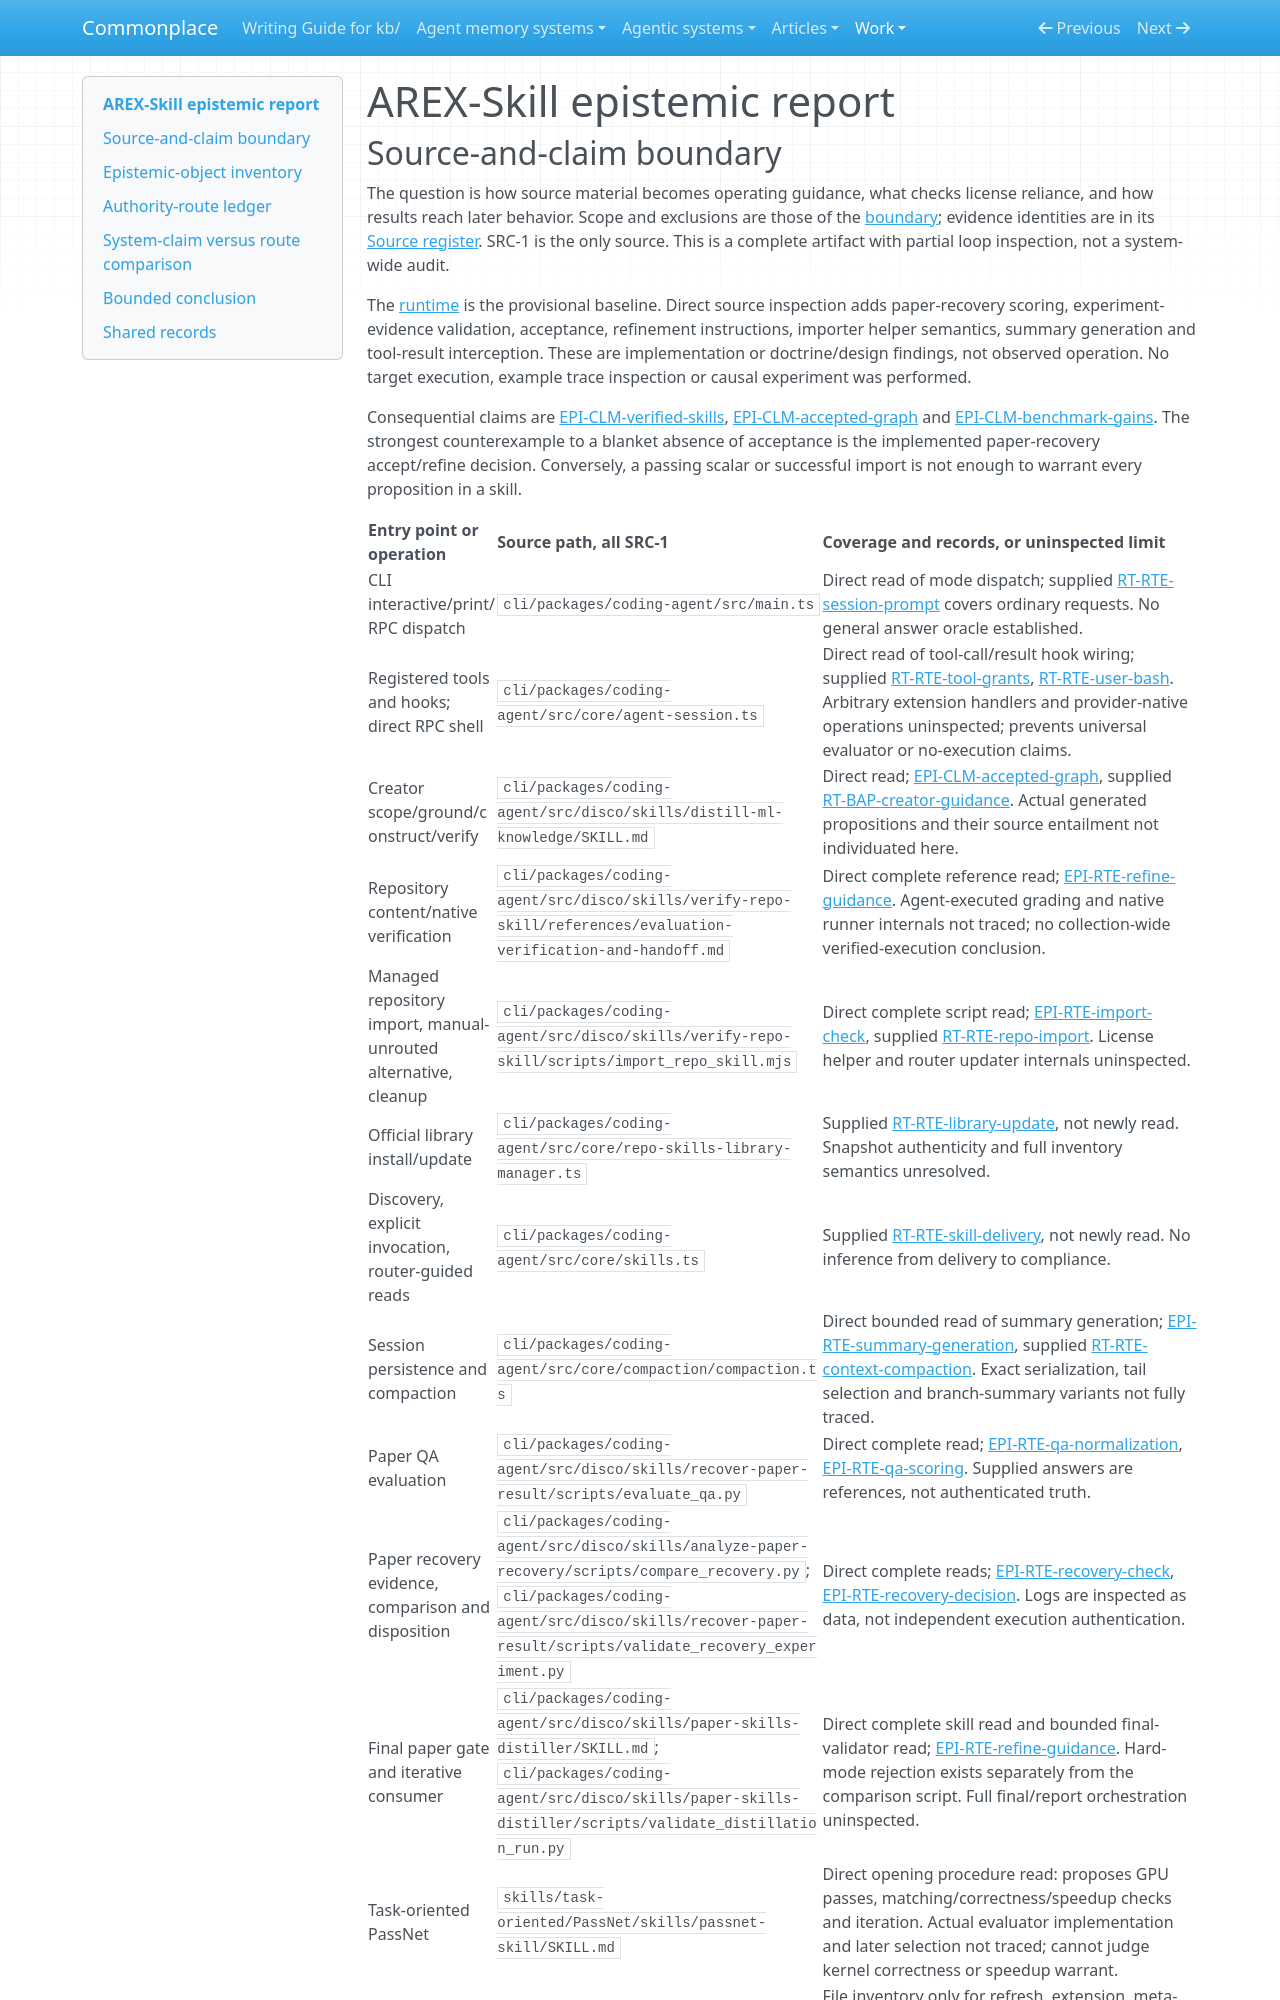

repository: zby/commonplace · page: work/agentic-system-completion/evidence/publications/arex-skill/AAS-2026-10-19-arex-skill-089a5ed7476f-01/epistemic/index.html · generator: mkdocs

---
type: agentic-system-analyses/types/agentic-system-epistemic-report.md
description: "AREX-Skill's evidence, verification and reliance routes, including paper-recovery acceptance and the limits of verified guidance."
run-id: AAS-2026-10-19-arex-skill-089a5ed7476f-01
reviewed-boundary: ac3fe1afa80fb9a09775ecfb2b6cc3ba850a2db6
---

# AREX-Skill epistemic report
